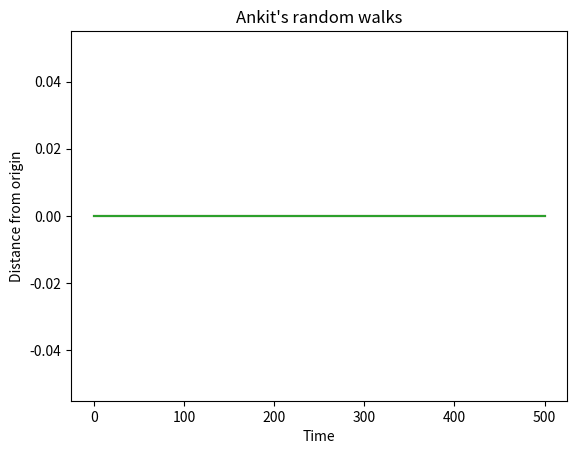
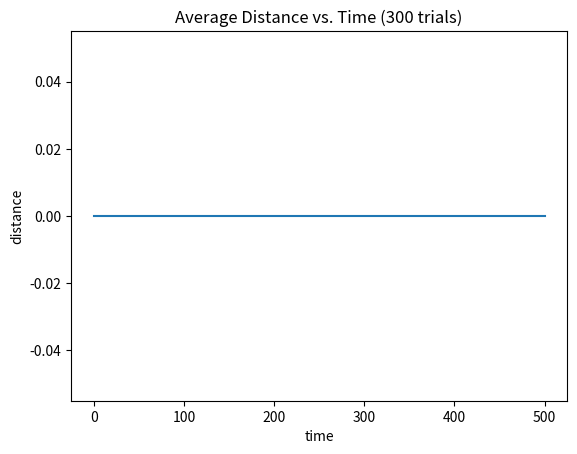

The matplotlib source for these figures, in order:
import math, random
import matplotlib.pyplot as plt

class Location():
	def __init__(self, x, y):
		self.x = x
		self.y = y
	def move(self, xc, yc):
		return Location(self.x+float(xc), self.y+float(yc))
	def getCoords(self):
		return self.x,self.y
	def getDist(self, other):
		ox, oy = other.getCoords()
		xDist = self.x - ox
		yDist = self.y - oy
		return math.sqrt(xDist**2 + yDist**2)

class CompassPt():
	possibles = ['E', 'W', 'N', 'S']
	def __init__(self, pt):
		if pt in self.possibles: self.pt = pt
		else: raise ValueError('in Compass.__init__')
	def move(self, dist):
		if self.pt == 'N': return (0, dist)
		if self.pt == 'S': return (0, -dist)
		if self.pt == 'E': return (dist, 0)
		if self.pt == 'W': return (-dist, 0)
		else: raise ValueError('in Compass.move')

class Field():
	def __init__(self, drunk, loc):
		self.drunk = drunk
		self.loc = loc
	def move(self, cp, dist):
		oldLoc = self.loc
		xc, yc = cp.move(dist)
		self.loc = oldLoc.move(xc, yc)
	def getLoc(self):
		return self.loc
	def getDrunk(self):
		return self.drunk


class Drunk():
	def __init__(self, name):
		self.name = name
	def move(self, field, time = 1):
		if field.getDrunk() != self:
			raise ValueError('Drunk.move is called with Drunk not in field.')
		for i in range(time):
			pt = CompassPt(random.choice(CompassPt.possibles))
			field.move(pt, i)


def performTrial(time, f):
	start = f.getLoc()
	distances = [0.0]
	for t in range(1, time+1):
		f.getDrunk().move(f)
		newLoc = f.getLoc()
		distance = newLoc.getDist(start)
		distances.append(distance)
	return distances

#assert False

drunk = Drunk('Ankit Atrey')
for i in range(3):
	f = Field(drunk, Location(0,0))
	distances = performTrial(500, f)
	plt.plot(distances)

plt.title("Ankit's random walks")
plt.xlabel('Time')
plt.ylabel('Distance from origin')

#plt.show()
#assert False

def performSim(time, numTrials):
   distLists = []
   for trial in range(numTrials):
        d = Drunk('Drunk' + str(trial))
        f = Field(d, Location(0, 0))
        distances = performTrial(time, f)
        distLists.append(distances)
   return distLists


def ansQuest(maxTime, numTrials):
   means = []
   distLists = performSim(maxTime, numTrials)
   for t in range(maxTime + 1):
        tot = 0.0
        for distL in distLists:
            tot += distL[t]
        means.append(tot/len(distL))
   plt.figure()
   plt.plot(means)
   plt.ylabel('distance')
   plt.xlabel('time')
   plt.title('Average Distance vs. Time (' + str(len(distLists)) + ' trials)')

ansQuest(500, 300)
plt.show()
